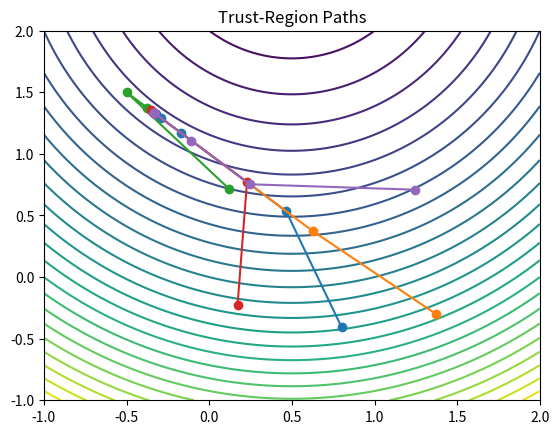

Recreate this plot in Python.
"""
Demo: Trust-Region Solver Paths

Runs SciPy trust-constr solver from random starts on the constrained quadratic:
    minimize f(x)
    subject to x1 + x2 = 1

Plots the solver trajectories on objective contours.

Usage:
    python trust_region_paths.py
"""

import numpy as np
import matplotlib.pyplot as plt
from scipy.optimize import minimize

def f(x):
    return 2*x[0]**2 + x[1]**2 - 2*x[0] - 6*x[1]

cons = {'type':'eq', 'fun': lambda x: x[0]+x[1]-1}

def run_demo():
    xs = np.linspace(-1,2,400)
    ys = np.linspace(-1,2,400)
    X, Y = np.meshgrid(xs, ys)
    Z = np.vectorize(lambda a,b: f([a,b]))(X, Y)

    plt.figure()
    plt.contour(X,Y,Z,30)

    for _ in range(5):
        x0 = np.random.uniform(-0.5,1.5,2)
        traj = []
        def cb(xk, *args):
            traj.append(xk.copy())
        res = minimize(f, x0, constraints=cons, method='trust-constr', callback=cb)
        traj = np.array(traj)
        plt.plot(traj[:,0], traj[:,1], '-o')

    plt.title('Trust-Region Paths')
    plt.savefig('trust_region_paths.png')

if __name__ == "__main__":
    run_demo()
